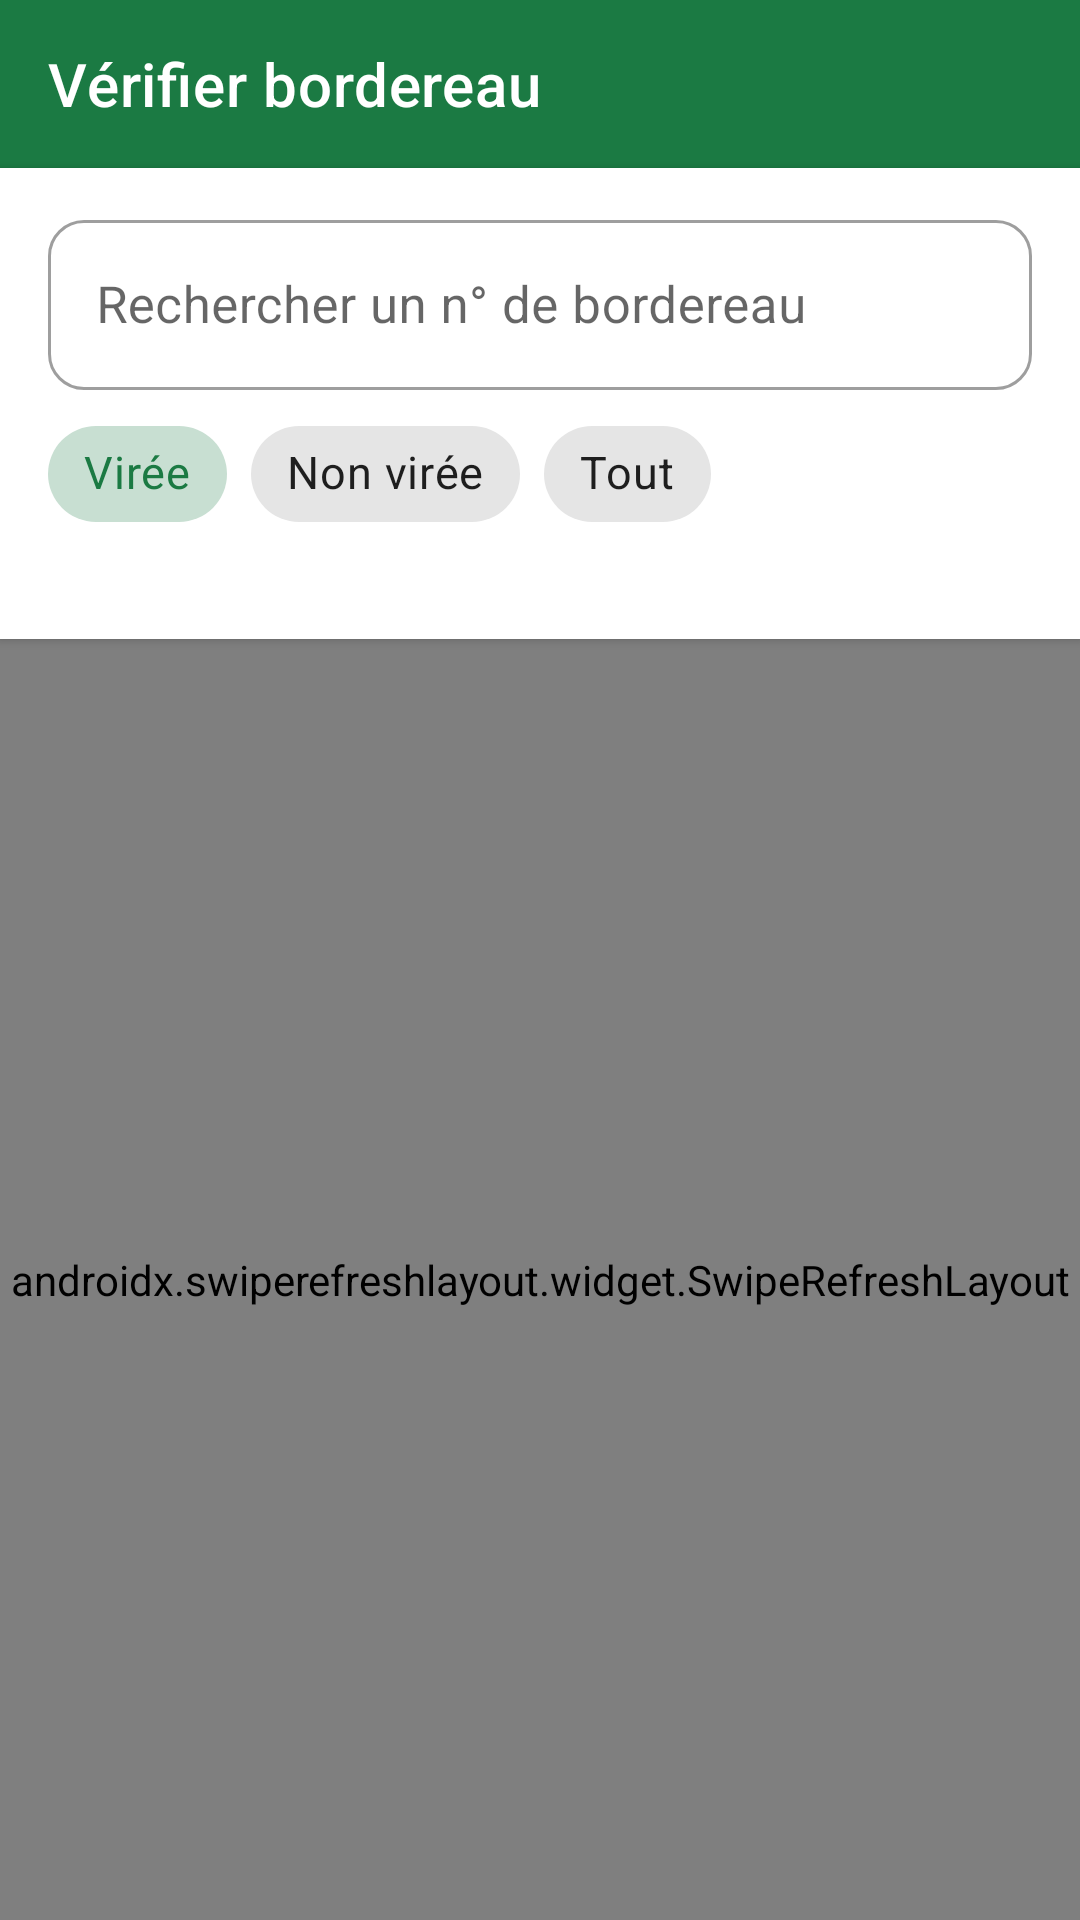

Reconstruct the res/layout file that produces this screen, plus the resources it refers to.
<!-- AndroidManifest.xml: application theme Theme.PharmaHelper -->
<!-- res/layout/activity_bordereau.xml -->
<?xml version="1.0" encoding="utf-8"?>
<LinearLayout xmlns:android="http://schemas.android.com/apk/res/android"
    xmlns:app="http://schemas.android.com/apk/res-auto"
    android:layout_width="match_parent"
    android:layout_height="match_parent"
    android:background="@color/home_background"
    android:orientation="vertical">

    <com.google.android.material.appbar.MaterialToolbar
        android:id="@+id/toolbar"
        android:layout_width="match_parent"
        android:layout_height="?attr/actionBarSize"
        android:background="?attr/colorPrimary"
        app:title="@string/service_bordereau_title"
        app:titleTextColor="@android:color/white"
        app:navigationIconTint="@android:color/white" />

    
    <LinearLayout
        android:layout_width="match_parent"
        android:layout_height="wrap_content"
        android:background="@color/white"
        android:elevation="2dp"
        android:orientation="vertical"
        android:paddingStart="16dp"
        android:paddingTop="12dp"
        android:paddingEnd="16dp"
        android:paddingBottom="8dp">

        <com.google.android.material.textfield.TextInputLayout
            android:layout_width="match_parent"
            android:layout_height="wrap_content"
            style="@style/Widget.MaterialComponents.TextInputLayout.OutlinedBox"
            android:hint="@string/bordereau_search_hint"
            app:startIconDrawable="@drawable/ic_search"
            app:boxCornerRadiusTopStart="12dp"
            app:boxCornerRadiusTopEnd="12dp"
            app:boxCornerRadiusBottomStart="12dp"
            app:boxCornerRadiusBottomEnd="12dp">

            <com.google.android.material.textfield.TextInputEditText
                android:id="@+id/input_search"
                android:layout_width="match_parent"
                android:layout_height="wrap_content"
                android:inputType="number"
                android:imeOptions="actionSearch"
                android:maxLines="1"
                android:textSize="17sp" />

        </com.google.android.material.textfield.TextInputLayout>

        <HorizontalScrollView
            android:layout_width="match_parent"
            android:layout_height="wrap_content"
            android:layout_marginTop="4dp"
            android:scrollbars="none">

            <com.google.android.material.chip.ChipGroup
                android:id="@+id/chip_group"
                android:layout_width="wrap_content"
                android:layout_height="wrap_content"
                app:singleLine="true"
                app:singleSelection="true"
                app:selectionRequired="true">

                <com.google.android.material.chip.Chip
                    android:id="@+id/chip_vire"
                    style="@style/Widget.MaterialComponents.Chip.Choice"
                    android:layout_width="wrap_content"
                    android:layout_height="wrap_content"
                    android:checked="true"
                    android:text="@string/bordereau_filter_vire"
                    android:textSize="15sp" />

                <com.google.android.material.chip.Chip
                    android:id="@+id/chip_non_vire"
                    style="@style/Widget.MaterialComponents.Chip.Choice"
                    android:layout_width="wrap_content"
                    android:layout_height="wrap_content"
                    android:text="@string/bordereau_filter_non_vire"
                    android:textSize="15sp" />

                <com.google.android.material.chip.Chip
                    android:id="@+id/chip_all"
                    style="@style/Widget.MaterialComponents.Chip.Choice"
                    android:layout_width="wrap_content"
                    android:layout_height="wrap_content"
                    android:text="@string/bordereau_filter_all"
                    android:textSize="15sp" />

            </com.google.android.material.chip.ChipGroup>

        </HorizontalScrollView>

        <TextView
            android:id="@+id/summary"
            android:layout_width="match_parent"
            android:layout_height="wrap_content"
            android:layout_marginTop="4dp"
            android:textColor="@color/text_secondary"
            android:textSize="14sp" />

    </LinearLayout>

    <FrameLayout
        android:layout_width="match_parent"
        android:layout_height="0dp"
        android:layout_weight="1">

        <androidx.swiperefreshlayout.widget.SwipeRefreshLayout
            android:id="@+id/swipe_refresh"
            android:layout_width="match_parent"
            android:layout_height="match_parent">

            <androidx.recyclerview.widget.RecyclerView
                android:id="@+id/list"
                android:layout_width="match_parent"
                android:layout_height="match_parent"
                android:clipToPadding="false"
                android:paddingBottom="16dp"
                android:scrollbars="vertical" />

        </androidx.swiperefreshlayout.widget.SwipeRefreshLayout>

        <ProgressBar
            android:id="@+id/progress"
            android:layout_width="48dp"
            android:layout_height="48dp"
            android:layout_gravity="center"
            android:indeterminate="true"
            android:visibility="gone" />

        <LinearLayout
            android:id="@+id/empty_state"
            android:layout_width="match_parent"
            android:layout_height="wrap_content"
            android:layout_gravity="center"
            android:gravity="center_horizontal"
            android:orientation="vertical"
            android:padding="32dp"
            android:visibility="gone">

            <ImageView
                android:layout_width="72dp"
                android:layout_height="72dp"
                android:alpha="0.45"
                android:contentDescription="@string/service_bordereau_title"
                android:src="@drawable/ic_bordereau" />

            <TextView
                android:id="@+id/empty_text"
                android:layout_width="match_parent"
                android:layout_height="wrap_content"
                android:layout_marginTop="16dp"
                android:textAlignment="center"
                android:textColor="@color/text_secondary"
                android:textSize="17sp" />

            <com.google.android.material.button.MaterialButton
                android:id="@+id/btn_retry"
                style="@style/Widget.MaterialComponents.Button.OutlinedButton"
                android:layout_width="wrap_content"
                android:layout_height="wrap_content"
                android:layout_marginTop="16dp"
                android:text="@string/bordereau_retry"
                android:visibility="gone" />

        </LinearLayout>

    </FrameLayout>

</LinearLayout>
<!-- resources referenced by this layout -->
<resources>
  <color name="home_background">#F4F7F5</color>
  <color name="text_secondary">#5F6F66</color>
  <color name="white">#FFFFFFFF</color>
  <!-- drawable ic_bordereau (drawable) -->
  <?xml version="1.0" encoding="utf-8"?>
  <vector xmlns:android="http://schemas.android.com/apk/res/android"
      android:width="24dp"
      android:height="24dp"
      android:viewportWidth="24"
      android:viewportHeight="24"
      android:tint="@color/pharma_green">
      <path
          android:fillColor="@android:color/white"
          android:pathData="M20,3L4,3c-1.1,0 -2,0.9 -2,2v14c0,1.1 0.9,2 2,2h16c1.1,0 2,-0.9 2,-2L22,5c0,-1.1 -0.9,-2 -2,-2zM10,17L5,17v-2h5v2zM10,13L5,13v-2h5v2zM10,9L5,9L5,7h5v2zM14.82,15L12,12.16l1.41,-1.41 1.41,1.42L17.99,9L19.4,10.42 14.82,15z" />
  </vector>
  <string name="bordereau_filter_all">Tout</string>
  <string name="bordereau_filter_non_vire">Non virée</string>
  <string name="bordereau_filter_vire">Virée</string>
  <string name="bordereau_retry">Réessayer</string>
  <string name="bordereau_search_hint">Rechercher un n° de bordereau</string>
  <string name="service_bordereau_title">Vérifier bordereau</string>
  <style name="Theme.PharmaHelper" parent="Theme.MaterialComponents.Light.NoActionBar">
          <item name="colorPrimary">@color/pharma_green</item>
          <item name="colorPrimaryVariant">@color/pharma_green_dark</item>
          <item name="colorOnPrimary">@color/white</item>
          <item name="colorSecondary">@color/pharma_teal</item>
          <item name="colorSecondaryVariant">@color/pharma_teal</item>
          <item name="colorOnSecondary">@color/white</item>
          <item name="android:statusBarColor">@color/pharma_green_dark</item>
          <item name="android:navigationBarColor">@color/black</item>
          <item name="android:windowLightStatusBar">false</item>
      </style>
  <color name="pharma_green">#1B7A43</color>
  <color name="pharma_green_dark">#0E5A2E</color>
  <color name="pharma_teal">#00A886</color>
  <color name="black">#FF000000</color>
</resources>
